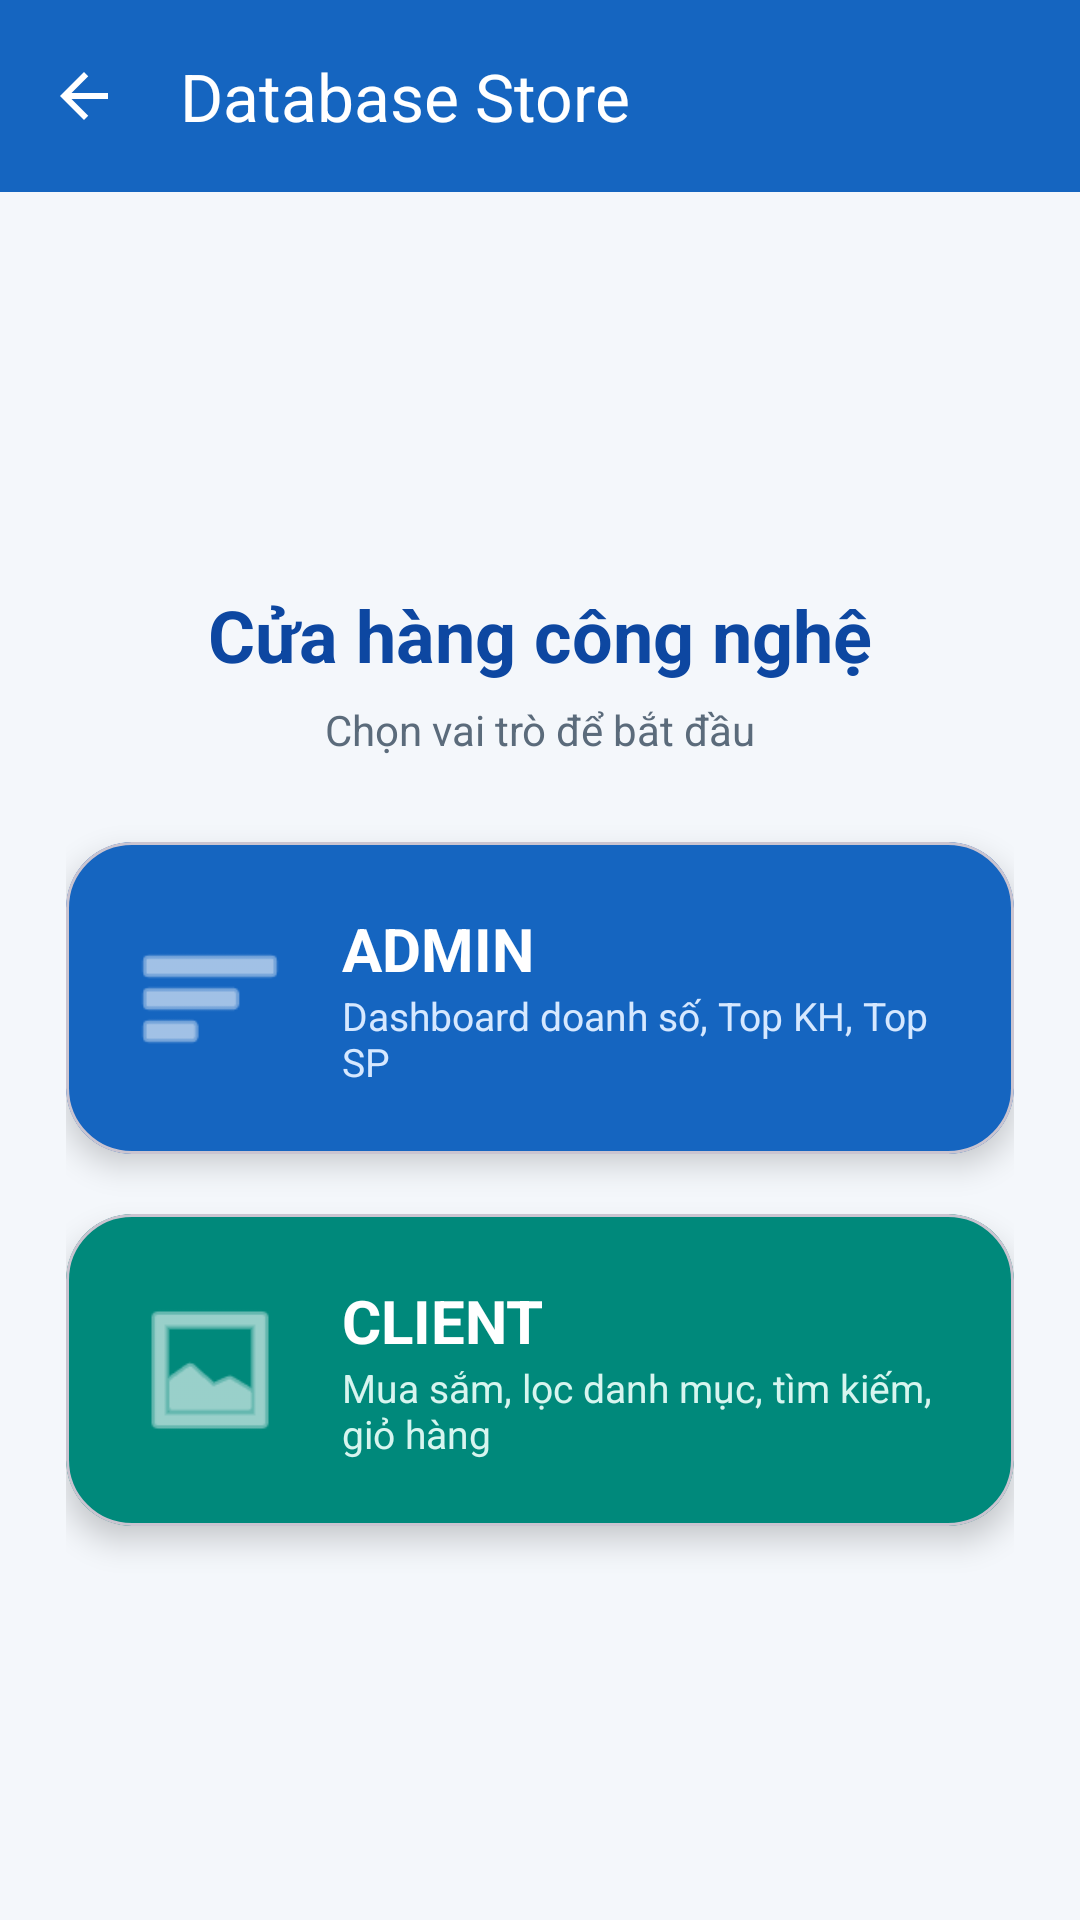

Here is an Android app screen rendered from its layout file. Give the layout XML and the strings, colors and styles it references.
<!-- AndroidManifest.xml: activity theme Theme.K23411TApp.NoActionBar -->
<!-- res/layout/activity_store_home.xml -->
<?xml version="1.0" encoding="utf-8"?>
<LinearLayout xmlns:android="http://schemas.android.com/apk/res/android"
    xmlns:app="http://schemas.android.com/apk/res-auto"
    android:layout_width="match_parent"
    android:layout_height="match_parent"
    android:orientation="vertical"
    android:background="#F4F7FB"
    android:fitsSystemWindows="true">

    <com.google.android.material.appbar.MaterialToolbar
        android:id="@+id/toolbarStore"
        android:layout_width="match_parent"
        android:layout_height="?attr/actionBarSize"
        android:background="#1565C0"
        app:navigationIcon="@drawable/ic_store_back"
        app:title="Database Store"
        app:titleTextColor="#FFFFFF" />

    <LinearLayout
        android:layout_width="match_parent"
        android:layout_height="match_parent"
        android:orientation="vertical"
        android:gravity="center"
        android:padding="22dp">

        <TextView
            android:layout_width="match_parent"
            android:layout_height="wrap_content"
            android:text="Cửa hàng công nghệ"
            android:textColor="#0D47A1"
            android:textSize="24sp"
            android:textStyle="bold"
            android:gravity="center" />

        <TextView
            android:layout_width="match_parent"
            android:layout_height="wrap_content"
            android:layout_marginTop="6dp"
            android:layout_marginBottom="28dp"
            android:text="Chọn vai trò để bắt đầu"
            android:textColor="#5B6B7B"
            android:textSize="14sp"
            android:gravity="center" />

        
        <com.google.android.material.card.MaterialCardView
            android:id="@+id/cardAdmin"
            android:layout_width="match_parent"
            android:layout_height="wrap_content"
            android:layout_marginBottom="20dp"
            android:clickable="true"
            android:focusable="true"
            app:cardCornerRadius="22dp"
            app:cardElevation="6dp"
            app:cardBackgroundColor="#1565C0"
            app:rippleColor="#FFFFFF">

            <LinearLayout
                android:layout_width="match_parent"
                android:layout_height="wrap_content"
                android:orientation="horizontal"
                android:gravity="center_vertical"
                android:padding="22dp">

                <ImageView
                    android:layout_width="52dp"
                    android:layout_height="52dp"
                    android:src="@android:drawable/ic_menu_sort_by_size"
                    app:tint="#FFFFFF" />

                <LinearLayout
                    android:layout_width="0dp"
                    android:layout_height="wrap_content"
                    android:layout_weight="1"
                    android:layout_marginStart="18dp"
                    android:orientation="vertical">

                    <TextView
                        android:layout_width="wrap_content"
                        android:layout_height="wrap_content"
                        android:text="ADMIN"
                        android:textColor="#FFFFFF"
                        android:textSize="20sp"
                        android:textStyle="bold" />

                    <TextView
                        android:layout_width="wrap_content"
                        android:layout_height="wrap_content"
                        android:text="Dashboard doanh số, Top KH, Top SP"
                        android:textColor="#D6E8FF"
                        android:textSize="13sp" />
                </LinearLayout>
            </LinearLayout>
        </com.google.android.material.card.MaterialCardView>

        
        <com.google.android.material.card.MaterialCardView
            android:id="@+id/cardClient"
            android:layout_width="match_parent"
            android:layout_height="wrap_content"
            android:clickable="true"
            android:focusable="true"
            app:cardCornerRadius="22dp"
            app:cardElevation="6dp"
            app:cardBackgroundColor="#00897B"
            app:rippleColor="#FFFFFF">

            <LinearLayout
                android:layout_width="match_parent"
                android:layout_height="wrap_content"
                android:orientation="horizontal"
                android:gravity="center_vertical"
                android:padding="22dp">

                <ImageView
                    android:layout_width="52dp"
                    android:layout_height="52dp"
                    android:src="@android:drawable/ic_menu_gallery"
                    app:tint="#FFFFFF" />

                <LinearLayout
                    android:layout_width="0dp"
                    android:layout_height="wrap_content"
                    android:layout_weight="1"
                    android:layout_marginStart="18dp"
                    android:orientation="vertical">

                    <TextView
                        android:layout_width="wrap_content"
                        android:layout_height="wrap_content"
                        android:text="CLIENT"
                        android:textColor="#FFFFFF"
                        android:textSize="20sp"
                        android:textStyle="bold" />

                    <TextView
                        android:layout_width="wrap_content"
                        android:layout_height="wrap_content"
                        android:text="Mua sắm, lọc danh mục, tìm kiếm, giỏ hàng"
                        android:textColor="#D7F5EF"
                        android:textSize="13sp" />
                </LinearLayout>
            </LinearLayout>
        </com.google.android.material.card.MaterialCardView>

    </LinearLayout>

</LinearLayout>
<!-- resources referenced by this layout -->
<resources>
  <!-- drawable ic_store_back (drawable) -->
  <vector xmlns:android="http://schemas.android.com/apk/res/android"
      android:width="24dp"
      android:height="24dp"
      android:viewportWidth="24"
      android:viewportHeight="24"
      android:tint="#FFFFFF">
      <path
          android:fillColor="#000000"
          android:pathData="M20,11H7.83l5.59,-5.59L12,4l-8,8 8,8 1.41,-1.41L7.83,13H20v-2z" />
  </vector>
  <style name="Theme.K23411TApp.NoActionBar" parent="Theme.Material3.DayNight.NoActionBar">
          <item name="windowActionBar">false</item>
          <item name="windowNoTitle">true</item>
          <item name="colorPrimary">@color/light_blue_100</item>
          <item name="colorPrimaryContainer">@color/light_blue_100</item>
          <item name="colorOnPrimary">@color/black</item>
          <item name="android:statusBarColor">@color/light_blue_100</item>
          <item name="android:windowLightStatusBar">true</item>
      </style>
  <color name="light_blue_100">#B3E5FC</color>
  <color name="black">#FF000000</color>
</resources>
